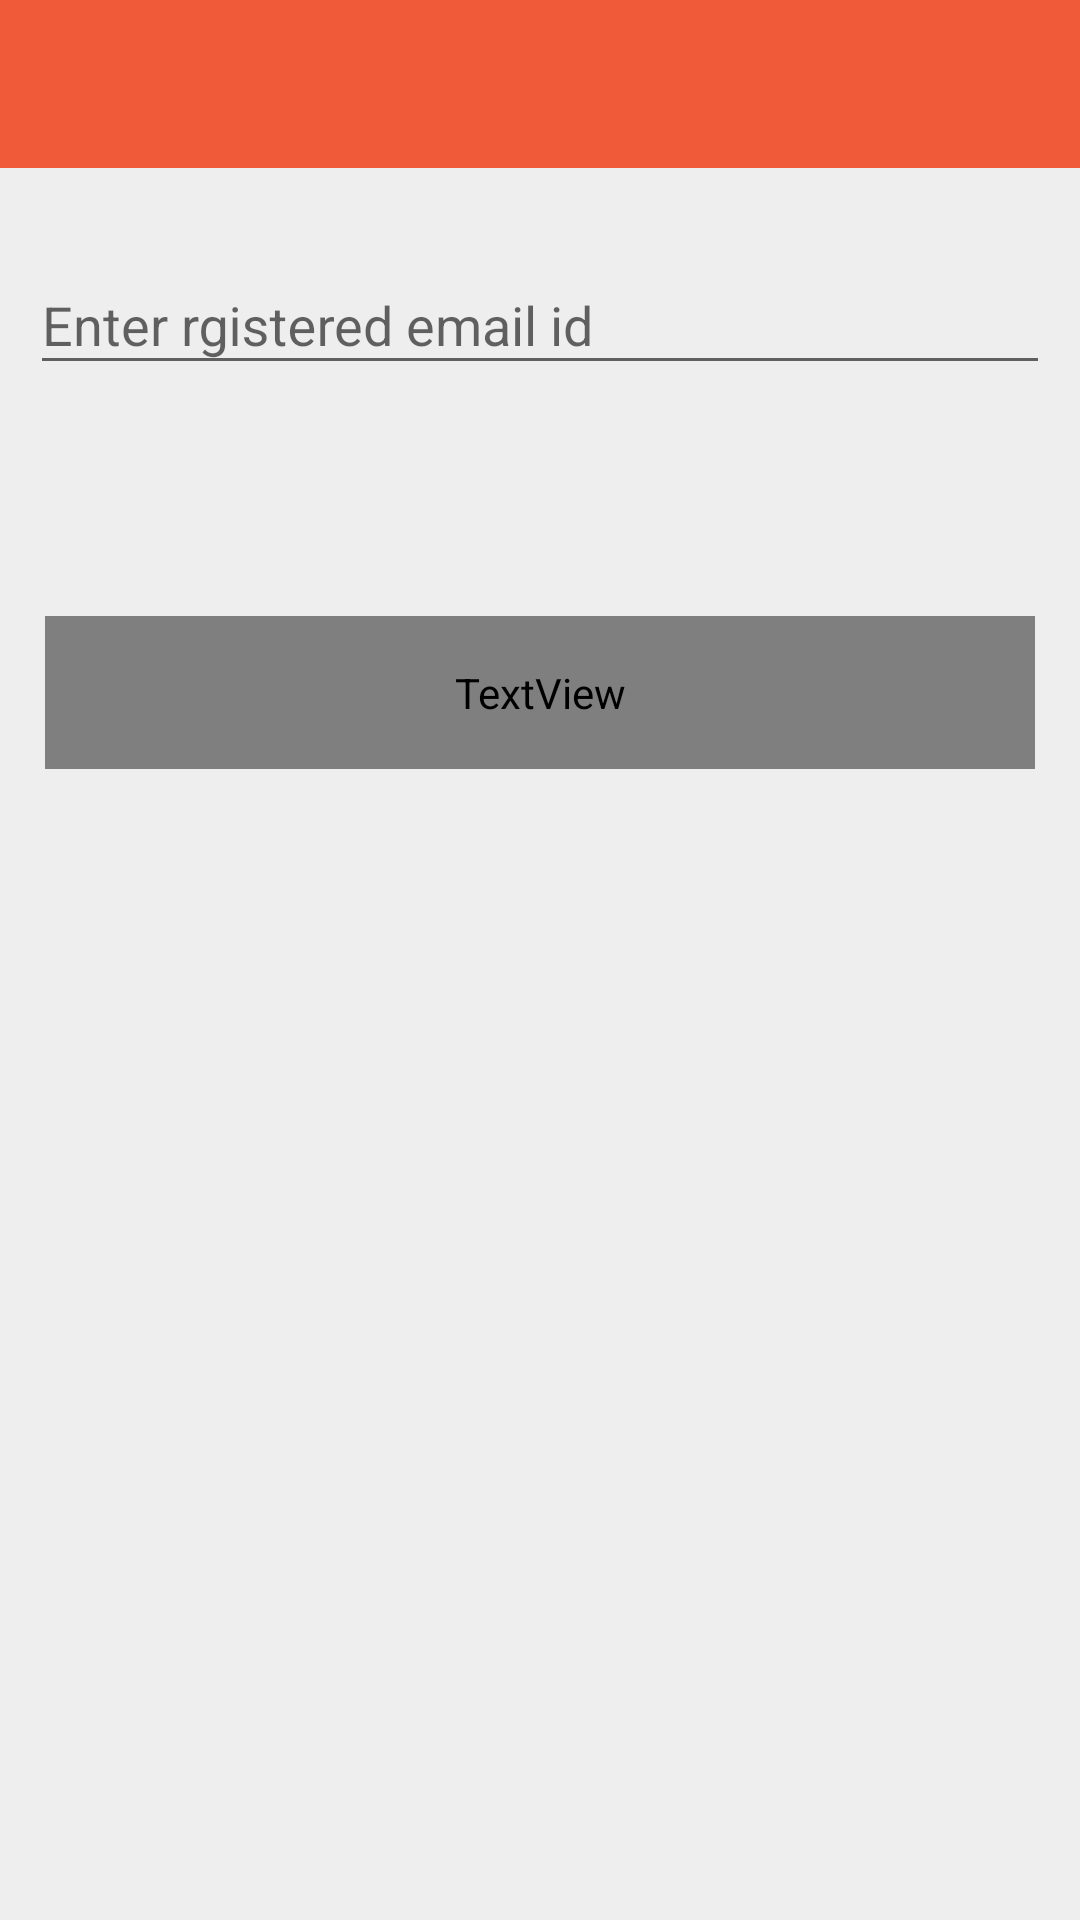

Android layout source for this screen:
<!-- AndroidManifest.xml: application theme AppTheme -->
<!-- res/layout/activityforgotpasswor.xml -->
<?xml version="1.0" encoding="utf-8"?>
<android.support.constraint.ConstraintLayout
    xmlns:android="http://schemas.android.com/apk/res/android"
    android:layout_width="match_parent"
    android:layout_height="match_parent"
    xmlns:app="http://schemas.android.com/apk/res-auto">
    <android.support.design.widget.AppBarLayout
        android:id="@+id/topbar"
        android:layout_width="match_parent"
        android:layout_height="wrap_content"
        android:theme="@style/AppTheme.AppBarOverlay">

        <android.support.v7.widget.Toolbar
            android:id="@+id/toolbar"
            android:layout_width="match_parent"
            android:layout_height="?attr/actionBarSize"
            android:background="@color/colorPrimary"
            app:popupTheme="@style/AppTheme.PopupOverlay" />

    </android.support.design.widget.AppBarLayout>

    <android.support.design.widget.TextInputLayout
        android:id="@+id/input_email"
        android:layout_width="match_parent"
        android:layout_height="wrap_content"
        android:layout_marginTop="20dp"
        app:layout_constraintLeft_toLeftOf="parent"
        app:layout_constraintRight_toRightOf="parent"
        android:layout_marginRight="10dp"
        android:layout_marginLeft="10dp"
        app:layout_constraintTop_toBottomOf="@+id/topbar">

        <EditText
            android:id="@+id/email"
            android:layout_width="match_parent"
            android:layout_height="wrap_content"
            android:hint="@string/hint_emailid"/>

    </android.support.design.widget.TextInputLayout>
    <android.support.design.widget.TextInputLayout
        android:id="@+id/input_otp"
        android:layout_width="200dp"
        android:layout_height="wrap_content"
        android:layout_marginTop="20dp"
        app:layout_constraintLeft_toLeftOf="parent"
        android:layout_marginLeft="15dp"
        app:layout_constraintTop_toBottomOf="@+id/input_email">

        <EditText
            android:id="@+id/otp"
            android:layout_width="match_parent"
            android:layout_height="wrap_content"
            android:textSize="12dp"
            android:visibility="gone"
            android:hint="@string/hint_otp"/>

    </android.support.design.widget.TextInputLayout>



    <android.support.design.widget.TextInputLayout
        android:id="@+id/input_password"
        android:layout_width="match_parent"
        android:layout_height="wrap_content"
        android:layout_marginTop="20dp"
        app:layout_constraintLeft_toLeftOf="parent"
        android:layout_marginLeft="15dp"
        android:layout_marginRight="15dp"
        app:layout_constraintTop_toBottomOf="@+id/input_otp">

        <EditText
            android:id="@+id/password"
            android:layout_width="match_parent"
            android:layout_height="wrap_content"
            android:visibility="gone"
            android:hint="@string/hint_newpassword"/>

    </android.support.design.widget.TextInputLayout>

    <TextView
        android:id="@+id/tv_proceed_to_pay"
        android:fontFamily="@string/font_medium"
        android:layout_width="match_parent"
        android:layout_height="wrap_content"
        android:background="@color/colorPrimary"
        android:gravity="center"
        app:layout_constraintTop_toBottomOf="@+id/input_password"
        android:layout_alignParentBottom="true"
        android:padding="@dimen/standard"
        android:text="Submit"
        android:layout_margin="15dp"
        android:textAllCaps="true"
        android:textColor="@color/white"
        android:textSize="@dimen/text_medium"/>

</android.support.constraint.ConstraintLayout>
<!-- resources referenced by this layout -->
<resources>
  <color name="colorPrimary">#F05A39</color>
  <color name="white">#FFFFFF</color>
  <dimen name="standard">16dp</dimen>
  <dimen name="text_medium">16sp</dimen>
  <string name="font_medium">fonts/celias_medium.otf</string>
  <string name="hint_emailid">Enter rgistered email id</string>
  <string name="hint_newpassword">Enter new password</string>
  <string name="hint_otp">Enter OTP sent to your email id</string>
  <style name="AppTheme.AppBarOverlay" parent="ThemeOverlay.AppCompat.Dark.ActionBar" />
  <style name="AppTheme.PopupOverlay" parent="ThemeOverlay.AppCompat.Light" />
  <style name="AppTheme" parent="Theme.AppCompat.Light.DarkActionBar">
          
          <item name="colorPrimary">@color/colorPrimary</item>
          <item name="colorPrimaryDark">@color/colorPrimaryDark</item>
          <item name="colorAccent">@color/colorPrimary</item>
          <item name="android:windowBackground">@color/colorBackground</item>
          <item name="android:windowExitAnimation">@null</item>
          <item name="android:windowActionBarOverlay">true</item>
          <item name="android:textColor">@color/grey_600</item>
          <item name="android:windowEnterAnimation">@null</item>
      </style>
  <color name="colorPrimaryDark">#C1482D</color>
  <color name="colorBackground">#EEEEEE</color>
  <color name="grey_600">#757575</color>
</resources>
